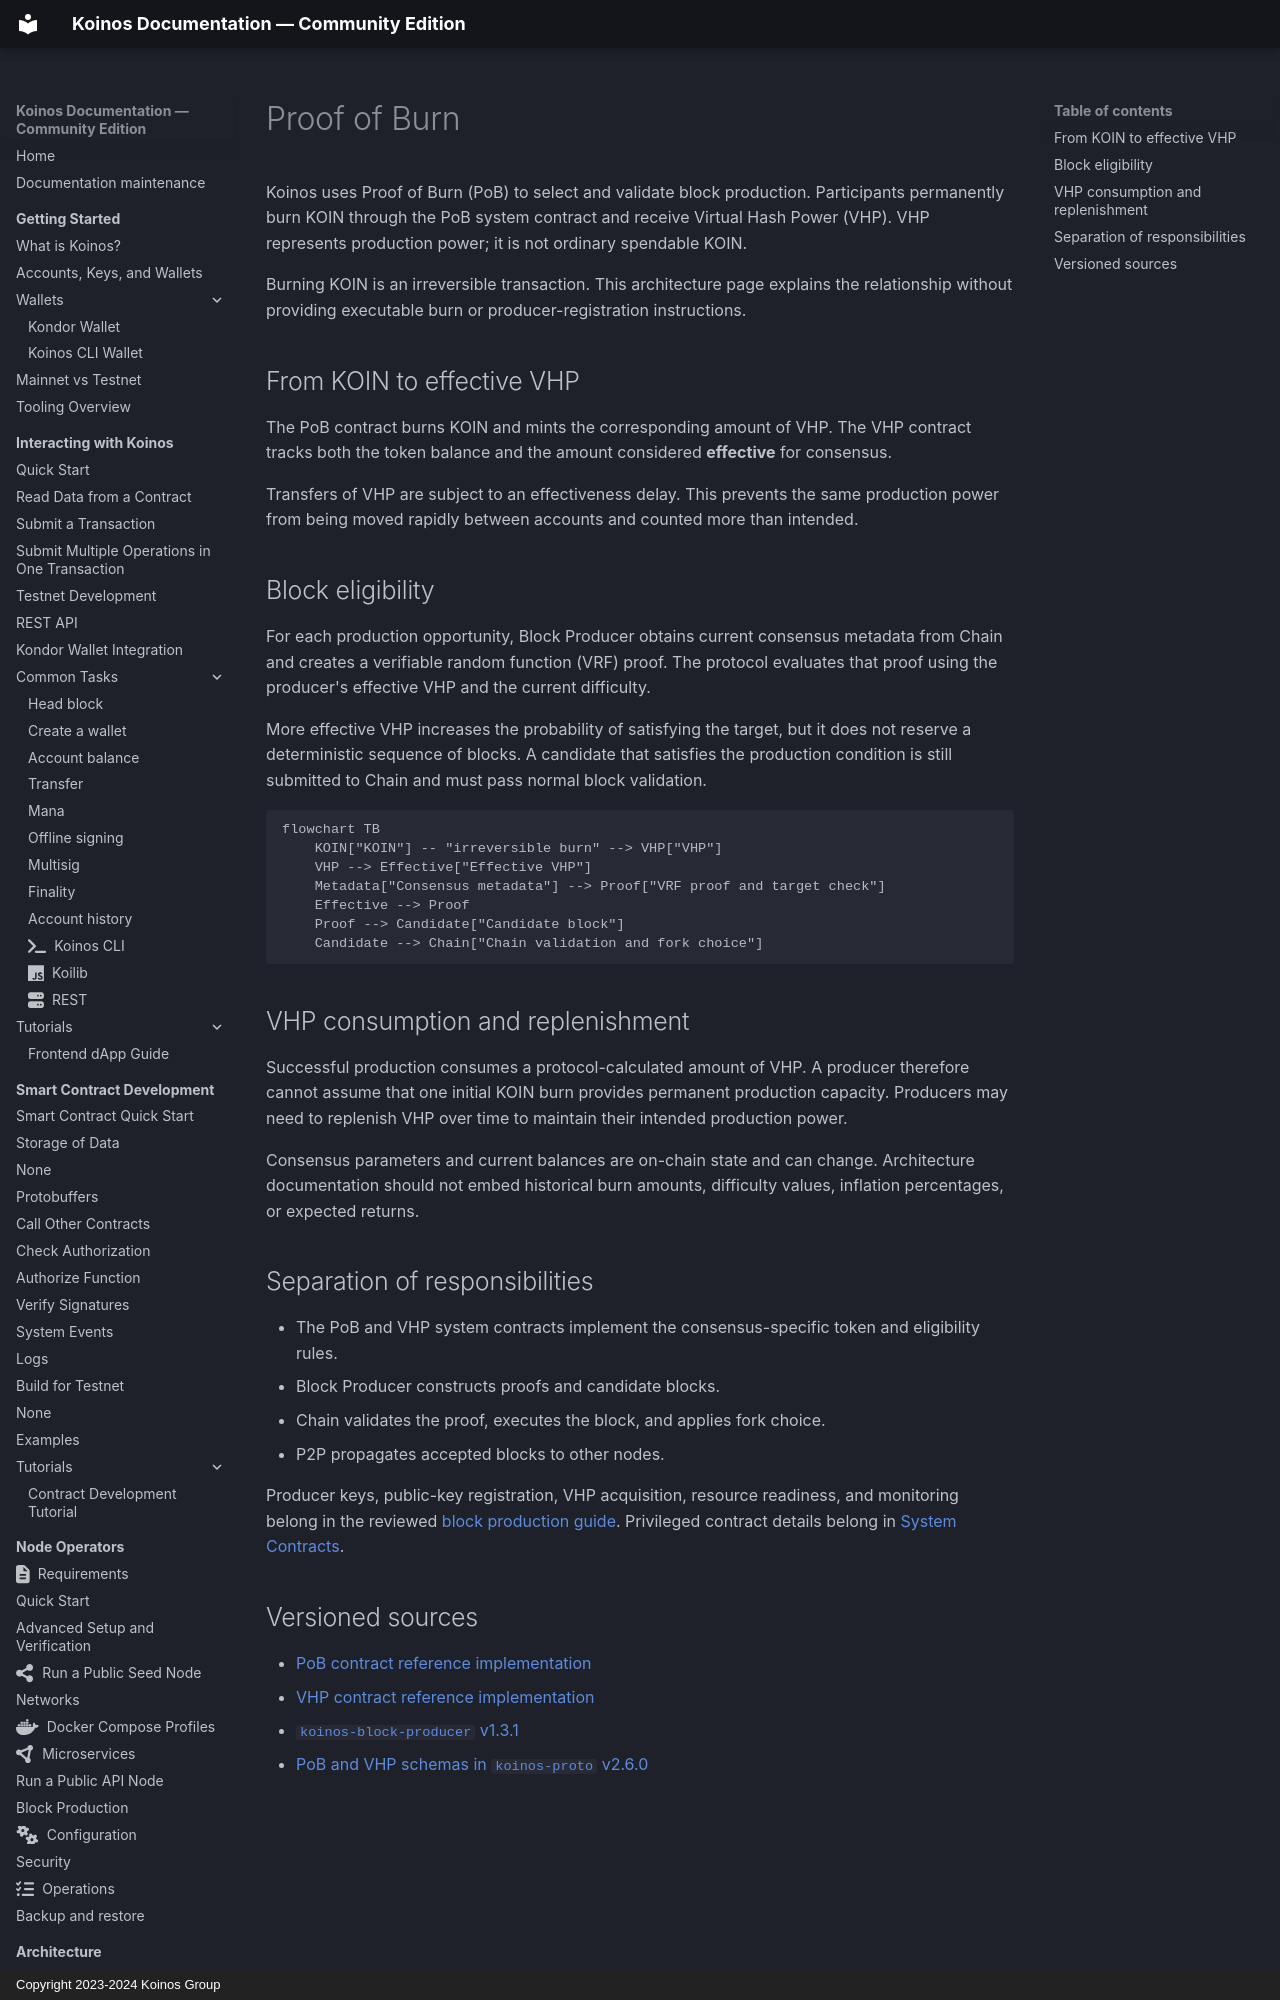

repository: pgarciagon/koinos-docs · page: architecture/proof-of-burn/index.html · generator: mkdocs · copyright: Copyright 2023-2024 Koinos Group

---
icon: fontawesome/solid/fire
---

# Proof of Burn

Koinos uses Proof of Burn (PoB) to select and validate block production.
Participants permanently burn KOIN through the PoB system contract and receive
Virtual Hash Power (VHP). VHP represents production power; it is not ordinary
spendable KOIN.

Burning KOIN is an irreversible transaction. This architecture page explains
the relationship without providing executable burn or producer-registration
instructions.

## From KOIN to effective VHP

The PoB contract burns KOIN and mints the corresponding amount of VHP. The VHP
contract tracks both the token balance and the amount considered **effective**
for consensus.

Transfers of VHP are subject to an effectiveness delay. This prevents the same
production power from being moved rapidly between accounts and counted more
than intended.

## Block eligibility

For each production opportunity, Block Producer obtains current consensus
metadata from Chain and creates a verifiable random function (VRF) proof. The
protocol evaluates that proof using the producer's effective VHP and the current
difficulty.

More effective VHP increases the probability of satisfying the target, but it
does not reserve a deterministic sequence of blocks. A candidate that satisfies
the production condition is still submitted to Chain and must pass normal block
validation.

```mermaid
flowchart TB
    KOIN["KOIN"] -- "irreversible burn" --> VHP["VHP"]
    VHP --> Effective["Effective VHP"]
    Metadata["Consensus metadata"] --> Proof["VRF proof and target check"]
    Effective --> Proof
    Proof --> Candidate["Candidate block"]
    Candidate --> Chain["Chain validation and fork choice"]
```
